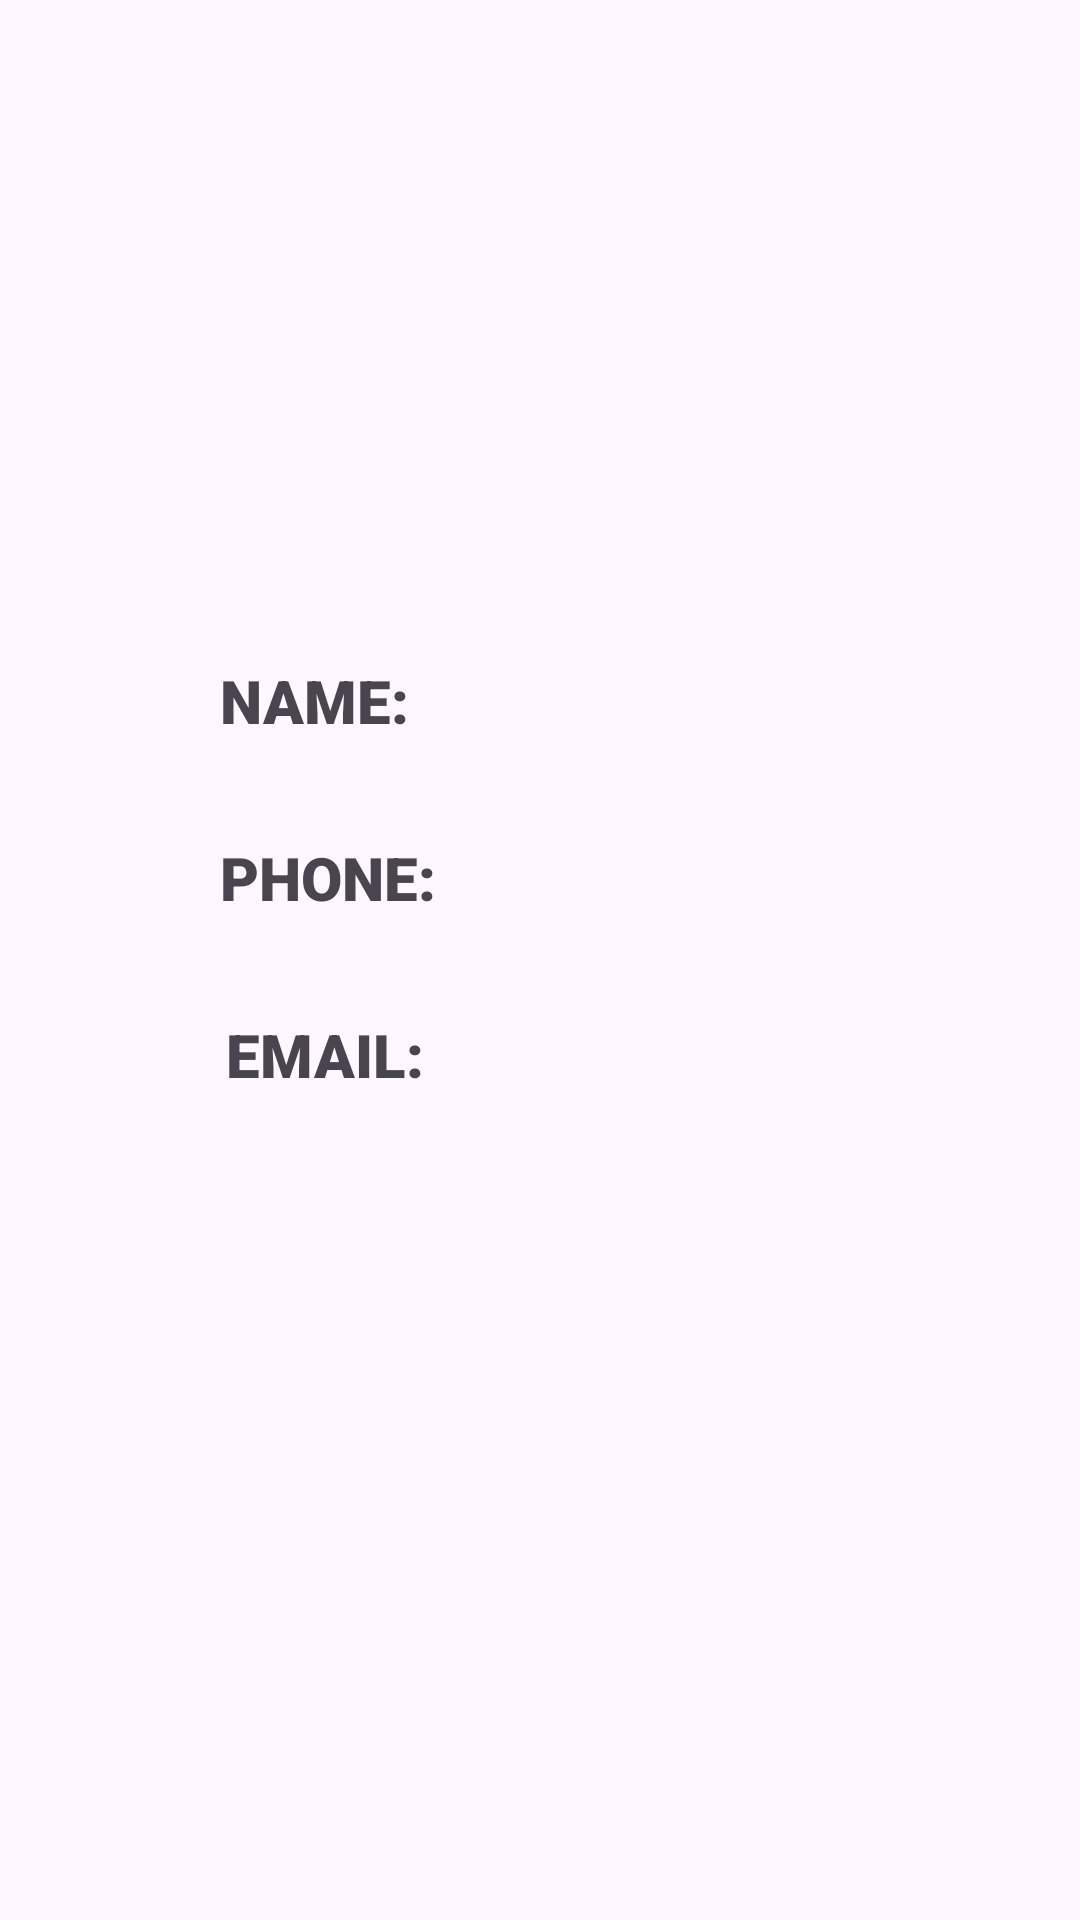

Layout XML and referenced resources for this Android screen:
<!-- AndroidManifest.xml: application theme Theme.UCCITMobileApp -->
<!-- res/layout/activity_details.xml -->
<?xml version="1.0" encoding="utf-8"?>
<androidx.constraintlayout.widget.ConstraintLayout xmlns:android="http://schemas.android.com/apk/res/android"
    xmlns:app="http://schemas.android.com/apk/res-auto"
    xmlns:tools="http://schemas.android.com/tools"
    android:layout_width="match_parent"
    android:layout_height="match_parent"
    tools:context=".Details">

    <ImageView
        android:id="@+id/PHOTO"
        android:layout_width="162dp"
        android:layout_height="175dp"
        app:layout_constraintBottom_toTopOf="@+id/NAME"
        app:layout_constraintEnd_toEndOf="parent"
        app:layout_constraintHorizontal_bias="0.526"
        app:layout_constraintStart_toStartOf="parent"
        app:layout_constraintTop_toTopOf="parent"
        app:layout_constraintVertical_bias="0.608"
        tools:srcCompat="@tools:sample/avatars" />

    <TextView
        android:id="@+id/NAME"
        android:layout_width="227dp"
        android:layout_height="47dp"
        android:layout_marginBottom="12dp"
        android:fontFamily="sans-serif-black"
        android:text="NAME:"
        android:textAlignment="textStart"
        android:textSize="20sp"
        app:layout_constraintBottom_toTopOf="@+id/PHONE"
        app:layout_constraintEnd_toEndOf="parent"
        app:layout_constraintHorizontal_bias="0.551"
        app:layout_constraintStart_toStartOf="parent" />

    <TextView
        android:id="@+id/PHONE"
        android:layout_width="227dp"
        android:layout_height="47dp"
        android:layout_marginBottom="12dp"
        android:fontFamily="sans-serif-black"
        android:text="PHONE:"
        android:textAlignment="textStart"
        android:textSize="20sp"
        app:layout_constraintBottom_toTopOf="@+id/EMAIL"
        app:layout_constraintEnd_toEndOf="parent"
        app:layout_constraintHorizontal_bias="0.551"
        app:layout_constraintStart_toStartOf="parent" />

    <TextView
        android:id="@+id/EMAIL"
        android:layout_width="224dp"
        android:layout_height="62dp"
        android:layout_marginBottom="240dp"
        android:fontFamily="sans-serif-black"
        android:clickable="true"
        android:text="EMAIL:"
        android:textSize="20sp"
        app:layout_constraintBottom_toBottomOf="parent"
        app:layout_constraintEnd_toEndOf="parent"
        app:layout_constraintHorizontal_bias="0.554"
        app:layout_constraintStart_toStartOf="parent" />
</androidx.constraintlayout.widget.ConstraintLayout>
<!-- resources referenced by this layout -->
<resources>
  <style name="Theme.UCCITMobileApp" parent="Base.Theme.UCCITMobileApp" />
  <style name="Base.Theme.UCCITMobileApp" parent="Theme.Material3.DayNight.NoActionBar">
          
          
      </style>
</resources>
